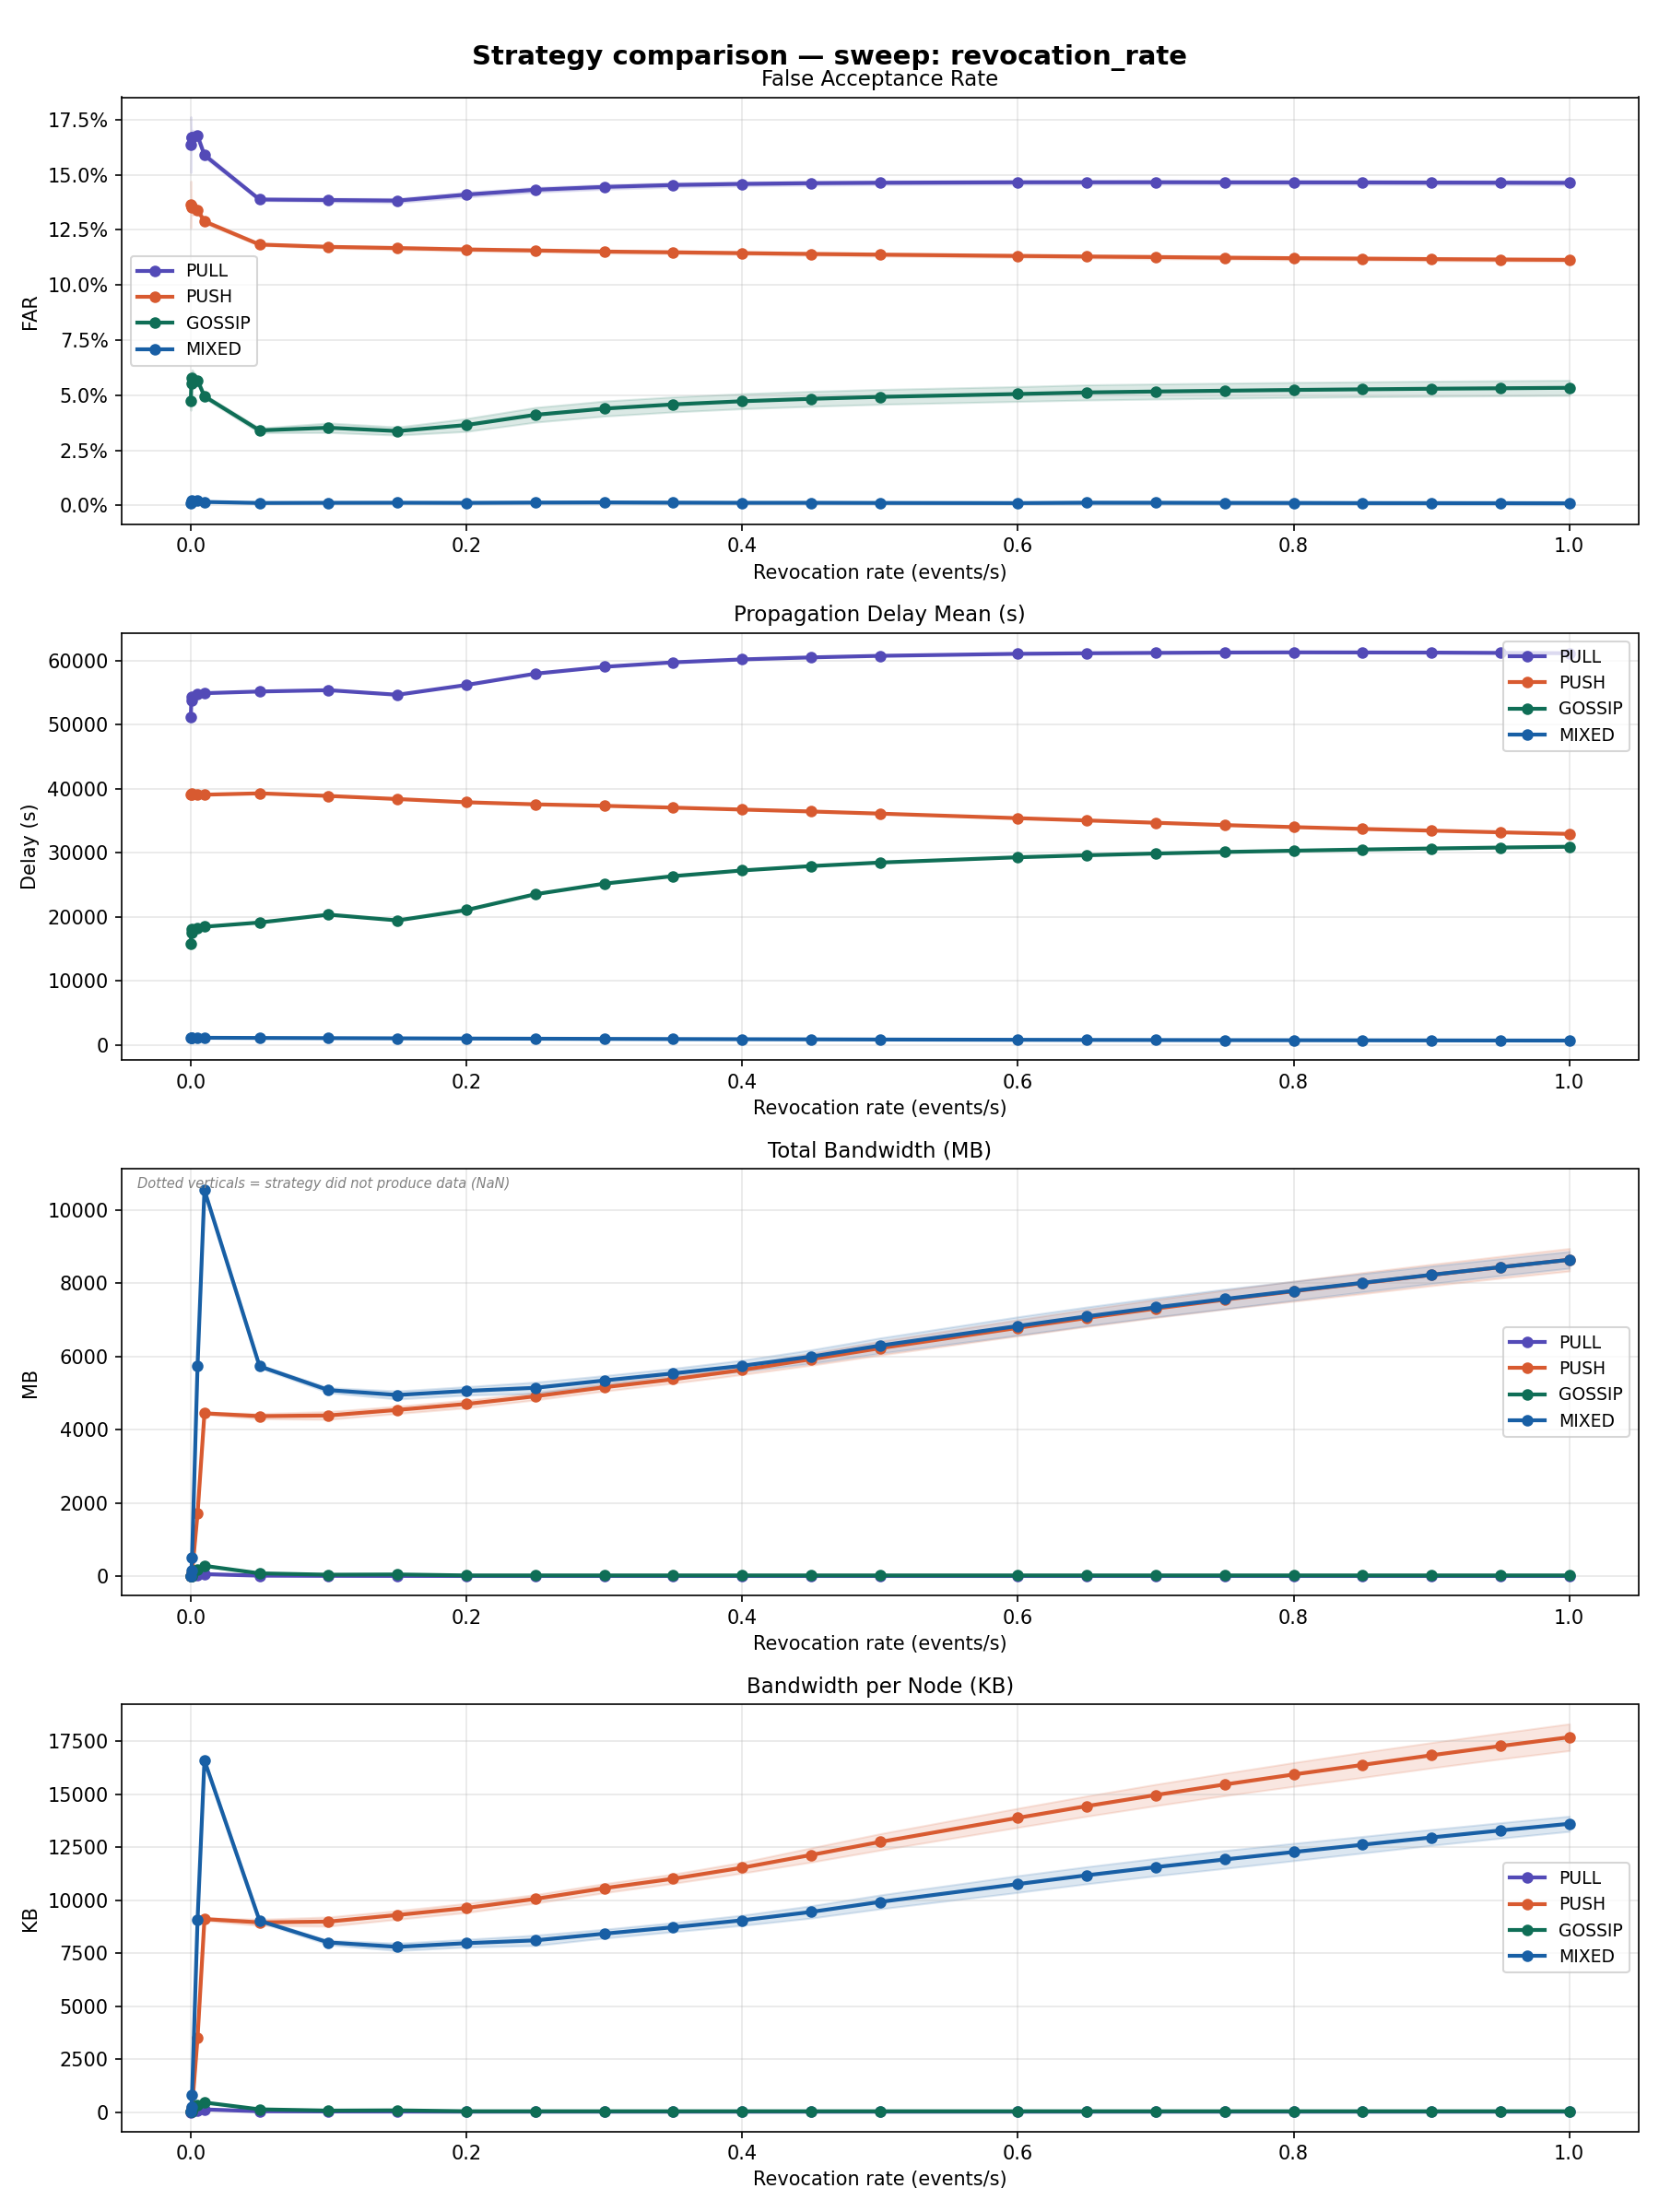

The table this chart was drawn from, first rows:
sweep_dim, sweep_value, strategy, n_runs, far_mean, far_std, far_ci95, delay_mean_mean, delay_mean_std, delay_mean_ci95, bandwidth_mb_mean, bandwidth_mb_std, bandwidth_mb_ci95, bandwidth_per_node_kb_mean, bandwidth_per_node_kb_std, bandwidth_per_node_kb_ci95, expired_ttl_rate_mean, expired_ttl_rate_std, expired_ttl_rate_ci95, coverage_rate_mean, coverage_rate_std, coverage_rate_ci95
revocation_rate, 0.0001, PULL, 10, 0.1636, 0.02049, 0.0127, 51245, 1023, 634, 1.405, 0.148, 0.0917, 2.876, 0.303, 0.1878, 0.4441, 0.02143, 0.01328, 0.9146, 0.03337, 0.02068
revocation_rate, 0.0001, PUSH, 10, 0.1365, 0.01708, 0.01059, 39159, 393.1, 243.6, 2.715, 0.4552, 0.2821, 5.561, 0.9322, 0.5778, 0.3215, 0.02957, 0.01833, 0.9357, 0.03334, 0.02067
revocation_rate, 0.0001, GOSSIP, 10, 0.04738, 0.006798, 0.004213, 15753, 694.5, 430.4, 5.765, 0.7292, 0.4519, 9.083, 1.149, 0.712, 0.2136, 0.04041, 0.02505, 0.9771, 0.02121, 0.01315
revocation_rate, 0.0001, MIXED, 10, 0.0008841, 0.000951, 0.0005894, 1182, 7.054, 4.372, 12.17, 2.466, 1.528, 19.17, 3.884, 2.408, 0.05542, 0.03607, 0.02236, 0.997, 0.006308, 0.00391
revocation_rate, 0.0005, PULL, 10, 0.1668, 0.006174, 0.003827, 53790, 523.6, 324.5, 4.527, 0.1908, 0.1182, 9.271, 0.3907, 0.2421, 0.3771, 0.002445, 0.001515, 0.905, 0.01863, 0.01155
revocation_rate, 0.0005, PUSH, 10, 0.1356, 0.005258, 0.003259, 39054, 389.8, 241.6, 26.9, 2.566, 1.59, 55.08, 5.255, 3.257, 0.2115, 0.001977, 0.001226, 0.9345, 0.01284, 0.007959
revocation_rate, 0.0005, GOSSIP, 10, 0.05547, 0.006745, 0.00418, 17507, 738.5, 457.7, 19.35, 1.553, 0.9625, 30.48, 2.446, 1.516, 0.1529, 0.03289, 0.02039, 0.9727, 0.01122, 0.006955
revocation_rate, 0.0005, MIXED, 10, 0.002292, 0.00113, 0.0007007, 1168, 6.253, 3.876, 162, 17.36, 10.76, 255.2, 27.34, 16.95, 0.002392, 0.001127, 0.0006985, 0.9981, 0.002145, 0.001329
revocation_rate, 0.001, PULL, 10, 0.1669, 0.005281, 0.003273, 54399, 488.8, 303, 8.421, 0.3783, 0.2345, 17.25, 0.7747, 0.4802, 0.37, 0.002231, 0.001383, 0.9081, 0.01222, 0.007576
revocation_rate, 0.001, PUSH, 10, 0.135, 0.005333, 0.003305, 39203, 389.1, 241.2, 86.87, 7.001, 4.339, 177.9, 14.34, 8.887, 0.203, 0.0009153, 0.0005673, 0.9327, 0.007224, 0.004478
revocation_rate, 0.001, GOSSIP, 10, 0.05804, 0.00565, 0.003502, 18034, 607.1, 376.3, 38.38, 3.574, 2.215, 60.46, 5.63, 3.49, 0.139, 0.02636, 0.01634, 0.9718, 0.01515, 0.009388
revocation_rate, 0.001, MIXED, 10, 0.002038, 0.0005689, 0.0003526, 1158, 6.614, 4.099, 511.5, 36.4, 22.56, 805.9, 57.35, 35.54, 0.001701, 0.0009911, 0.0006143, 0.9979, 0.002466, 0.001528
revocation_rate, 0.005, PULL, 10, 0.1676, 0.0028, 0.001736, 54833, 398.6, 247.1, 39.35, 0.7621, 0.4724, 80.59, 1.561, 0.9674, 0.3641, 0.001918, 0.001189, 0.9124, 0.005051, 0.00313
revocation_rate, 0.005, PUSH, 10, 0.1341, 0.002888, 0.00179, 39078, 366.1, 226.9, 1711, 60.07, 37.23, 3503, 123, 76.25, 0.1975, 0.001172, 0.0007266, 0.9386, 0.005851, 0.003626
revocation_rate, 0.005, GOSSIP, 10, 0.05679, 0.002014, 0.001248, 18251, 377.4, 233.9, 195.9, 20.46, 12.68, 308.6, 32.23, 19.98, 0.1329, 0.01727, 0.0107, 0.9782, 0.01506, 0.009336
revocation_rate, 0.005, MIXED, 10, 0.00215, 0.0002693, 0.0001669, 1133, 7.209, 4.468, 5753, 142.4, 88.27, 9063, 224.3, 139.1, 0.0007466, 0.0004641, 0.0002876, 0.998, 0.0007167, 0.0004442
revocation_rate, 0.01, PULL, 10, 0.1589, 0.001775, 0.0011, 54936, 434.6, 269.4, 61.07, 1.022, 0.6336, 125.1, 2.094, 1.298, 0.4475, 0.008187, 0.005075, 1.0, 0.0, 0.0
revocation_rate, 0.01, PUSH, 10, 0.1288, 0.001507, 0.0009342, 39085, 380.9, 236.1, 4448, 56.38, 34.94, 9110, 115.5, 71.57, 0.3036, 0.01075, 0.006661, 1.0, 0.0, 0.0
revocation_rate, 0.01, GOSSIP, 10, 0.0495, 0.001367, 0.0008472, 18469, 474.8, 294.3, 287.5, 23.25, 14.41, 453, 36.62, 22.7, 0.2464, 0.01881, 0.01166, 1.0, 0.0, 0.0
revocation_rate, 0.01, MIXED, 10, 0.00163, 0.0002454, 0.0001521, 1124, 5.853, 3.628, 10536, 94.91, 58.83, 16598, 149.5, 92.67, 0.1342, 0.01443, 0.008945, 1.0, 0.0, 0.0
revocation_rate, 0.05, PULL, 10, 0.1387, 0.0008668, 0.0005373, 55199, 1161, 719.3, 18.86, 0.3026, 0.1875, 38.63, 0.6197, 0.3841, 0.8607, 0.002448, 0.001517, 1.0, 0.0, 0.0
revocation_rate, 0.05, PUSH, 10, 0.1183, 0.0008232, 0.0005102, 39295, 1110, 688.1, 4371, 117.3, 72.71, 8952, 240.3, 148.9, 0.8291, 0.002741, 0.001699, 1.0, 0.0, 0.0
revocation_rate, 0.05, GOSSIP, 10, 0.03405, 0.001765, 0.001094, 19124, 623.7, 386.6, 81.63, 13.03, 8.078, 128.6, 20.53, 12.73, 0.8174, 0.005763, 0.003572, 1.0, 0.0, 0.0
revocation_rate, 0.05, MIXED, 10, 0.001151, 0.0001976, 0.0001225, 1096, 8.479, 5.255, 5731, 71.9, 44.56, 9029, 113.3, 70.2, 0.7893, 0.002573, 0.001595, 1.0, 0.0, 0.0
revocation_rate, 0.1, PULL, 10, 0.1385, 0.001311, 0.0008126, 55408, 2873, 1781, 13.67, 0.1668, 0.1034, 28, 0.3416, 0.2117, 0.9129, 0.001931, 0.001197, 1.0, 0.0, 0.0
revocation_rate, 0.1, PUSH, 10, 0.1173, 0.0009294, 0.000576, 38891, 2267, 1405, 4390, 172.8, 107.1, 8991, 353.9, 219.3, 0.8949, 0.00191, 0.001184, 1.0, 0.0, 0.0
revocation_rate, 0.1, GOSSIP, 10, 0.03528, 0.003501, 0.00217, 20353, 1070, 663.4, 44.48, 4.902, 3.038, 70.07, 7.722, 4.786, 0.8868, 0.00416, 0.002578, 1.0, 0.0, 0.0
revocation_rate, 0.1, MIXED, 10, 0.001228, 0.0005139, 0.0003185, 1067, 16.13, 9.996, 5082, 110.9, 68.76, 8006, 174.8, 108.3, 0.8707, 0.001049, 0.0006502, 1.0, 0.0, 0.0
revocation_rate, 0.15, PULL, 10, 0.1382, 0.00159, 0.0009855, 54690, 3353, 2078, 11.72, 0.2368, 0.1468, 24, 0.4849, 0.3006, 0.9296, 0.001063, 0.0006588, 1.0, 0.0, 0.0
revocation_rate, 0.15, PUSH, 10, 0.1167, 0.001145, 0.0007097, 38405, 2251, 1395, 4542, 161.3, 99.95, 9302, 330.3, 204.7, 0.9168, 0.001006, 0.0006235, 1.0, 0.0, 0.0
revocation_rate, 0.15, GOSSIP, 10, 0.03376, 0.00297, 0.001841, 19449, 1219, 755.6, 51.55, 11.92, 7.389, 81.2, 18.78, 11.64, 0.9117, 0.00196, 0.001215, 1.0, 0.0, 0.0
revocation_rate, 0.15, MIXED, 10, 0.001262, 0.0006048, 0.0003749, 1037, 21.48, 13.31, 4949, 180.7, 112, 7796, 284.7, 176.5, 0.8983, 0.0007932, 0.0004916, 1.0, 0.0, 0.0
revocation_rate, 0.2, PULL, 10, 0.141, 0.001837, 0.001139, 56218, 3469, 2150, 9.424, 0.05827, 0.03612, 19.3, 0.1193, 0.07397, 0.9391, 0.0009016, 0.0005588, 1.0, 0.0, 0.0
revocation_rate, 0.2, PUSH, 10, 0.1161, 0.001174, 0.0007274, 37902, 2143, 1328, 4704, 171.6, 106.4, 9633, 351.5, 217.9, 0.9277, 0.0008732, 0.0005412, 1.0, 0.0, 0.0
revocation_rate, 0.2, GOSSIP, 10, 0.0365, 0.004732, 0.002933, 21072, 1865, 1156, 24.88, 0.03878, 0.02403, 39.19, 0.06109, 0.03786, 0.9216, 0.002673, 0.001657, 1.0, 0.0, 0.0
revocation_rate, 0.2, MIXED, 10, 0.00121, 0.0007764, 0.0004812, 1004, 20.62, 12.78, 5060, 187.7, 116.4, 7972, 295.7, 183.3, 0.9118, 0.0007928, 0.0004914, 1.0, 0.0, 0.0
revocation_rate, 0.25, PULL, 10, 0.1432, 0.00179, 0.001109, 57986, 3438, 2131, 9.429, 0.06035, 0.03741, 19.31, 0.1236, 0.07661, 0.9448, 0.0008728, 0.000541, 1.0, 0.0, 0.0
revocation_rate, 0.25, PUSH, 10, 0.1156, 0.001061, 0.0006576, 37579, 2065, 1280, 4913, 159.9, 99.13, 10063, 327.6, 203, 0.9342, 0.0008585, 0.0005321, 1.0, 0.0, 0.0
revocation_rate, 0.25, GOSSIP, 10, 0.04112, 0.005401, 0.003348, 23544, 1858, 1152, 24.86, 0.04782, 0.02964, 39.17, 0.07534, 0.04669, 0.9299, 0.002603, 0.001613, 1.0, 0.0, 0.0
revocation_rate, 0.25, MIXED, 10, 0.001334, 0.0007674, 0.0004757, 977.8, 23.98, 14.86, 5145, 251.8, 156.1, 8105, 396.7, 245.9, 0.92, 0.0007937, 0.0004919, 1.0, 0.0, 0.0
revocation_rate, 0.3, PULL, 10, 0.1444, 0.001728, 0.001071, 59056, 3487, 2161, 9.432, 0.06633, 0.04111, 19.32, 0.1358, 0.0842, 0.9485, 0.0007235, 0.0004484, 1.0, 0.0, 0.0
revocation_rate, 0.3, PUSH, 10, 0.1151, 0.001119, 0.0006936, 37348, 2136, 1324, 5160, 170.4, 105.6, 10567, 349, 216.3, 0.9387, 0.0008027, 0.0004975, 1.0, 0.0, 0.0
revocation_rate, 0.3, GOSSIP, 10, 0.04394, 0.005523, 0.003423, 25192, 1855, 1150, 24.86, 0.05451, 0.03378, 39.16, 0.08587, 0.05322, 0.9353, 0.002501, 0.00155, 1.0, 0.0, 0.0
revocation_rate, 0.3, MIXED, 10, 0.0014, 0.0008247, 0.0005112, 949.5, 24.75, 15.34, 5345, 214.6, 133, 8420, 338.1, 209.6, 0.9254, 0.0009658, 0.0005986, 1.0, 0.0, 0.0
revocation_rate, 0.35, PULL, 10, 0.1453, 0.001638, 0.001015, 59753, 3493, 2165, 9.438, 0.07548, 0.04679, 19.33, 0.1546, 0.09582, 0.9509, 0.0006692, 0.0004148, 1.0, 0.0, 0.0
revocation_rate, 0.35, PUSH, 10, 0.1148, 0.001125, 0.0006974, 37066, 2258, 1399, 5378, 174.1, 107.9, 11014, 356.6, 221, 0.9418, 0.0008649, 0.0005361, 1.0, 0.0, 0.0
revocation_rate, 0.35, GOSSIP, 10, 0.04584, 0.005503, 0.003411, 26369, 1853, 1148, 24.86, 0.05451, 0.03378, 39.16, 0.08587, 0.05322, 0.9391, 0.002597, 0.00161, 1.0, 0.0, 0.0
revocation_rate, 0.35, MIXED, 10, 0.001306, 0.0008837, 0.0005477, 924.3, 23.19, 14.37, 5538, 221.3, 137.2, 8725, 348.7, 216.1, 0.9293, 0.0008835, 0.0005476, 1.0, 0.0, 0.0
revocation_rate, 0.4, PULL, 10, 0.1458, 0.001529, 0.0009476, 60211, 3471, 2152, 9.414, 0.0815, 0.05051, 19.28, 0.1669, 0.1035, 0.9525, 0.0005891, 0.0003652, 1.0, 0.0, 0.0
revocation_rate, 0.4, PUSH, 10, 0.1144, 0.001113, 0.0006898, 36761, 2304, 1428, 5631, 202.7, 125.6, 11533, 415.1, 257.3, 0.944, 0.0007877, 0.0004883, 1.0, 0.0, 0.0
revocation_rate, 0.4, GOSSIP, 10, 0.04728, 0.005503, 0.003411, 27251, 1851, 1147, 24.86, 0.05451, 0.03378, 39.16, 0.08587, 0.05322, 0.942, 0.002587, 0.001604, 1.0, 0.0, 0.0
revocation_rate, 0.4, MIXED, 10, 0.001233, 0.0007508, 0.0004654, 899.9, 24.3, 15.06, 5745, 249.1, 154.4, 9051, 392.4, 243.2, 0.9322, 0.000814, 0.0005045, 1.0, 0.0, 0.0
revocation_rate, 0.45, PULL, 10, 0.1462, 0.001503, 0.0009315, 60524, 3472, 2152, 9.403, 0.06343, 0.03931, 19.26, 0.1299, 0.08052, 0.9539, 0.0005411, 0.0003354, 1.0, 0.0, 0.0
revocation_rate, 0.45, PUSH, 10, 0.1141, 0.001154, 0.0007154, 36464, 2392, 1483, 5925, 265.9, 164.8, 12134, 544.6, 337.5, 0.9459, 0.0007477, 0.0004634, 1.0, 0.0, 0.0
revocation_rate, 0.45, GOSSIP, 10, 0.04838, 0.005513, 0.003417, 27938, 1850, 1147, 24.86, 0.05451, 0.03378, 39.16, 0.08587, 0.05322, 0.9443, 0.002612, 0.001619, 1.0, 0.0, 0.0
revocation_rate, 0.45, MIXED, 10, 0.001237, 0.0007775, 0.0004819, 874.9, 29.55, 18.31, 5996, 298.8, 185.2, 9446, 470.7, 291.8, 0.9345, 0.0007835, 0.0004856, 1.0, 0.0, 0.0
revocation_rate, 0.5, PULL, 10, 0.1463, 0.001461, 0.0009053, 60770, 3461, 2145, 9.404, 0.06361, 0.03942, 19.26, 0.1303, 0.08074, 0.9548, 0.000571, 0.0003539, 1.0, 0.0, 0.0
revocation_rate, 0.5, PUSH, 10, 0.1138, 0.001181, 0.000732, 36131, 2509, 1555, 6226, 305.5, 189.4, 12750, 625.7, 387.8, 0.9473, 0.0007877, 0.0004883, 1.0, 0.0, 0.0
revocation_rate, 0.5, GOSSIP, 10, 0.04926, 0.005446, 0.003376, 28487, 1849, 1146, 24.86, 0.05451, 0.03378, 39.16, 0.08587, 0.05322, 0.9461, 0.002648, 0.001641, 1.0, 0.0, 0.0
revocation_rate, 0.5, MIXED, 10, 0.001176, 0.0007474, 0.0004632, 849.7, 33.87, 21, 6297, 337.2, 209, 9920, 531.2, 329.2, 0.9363, 0.0008647, 0.0005359, 1.0, 0.0, 0.0
... 36 more rows
